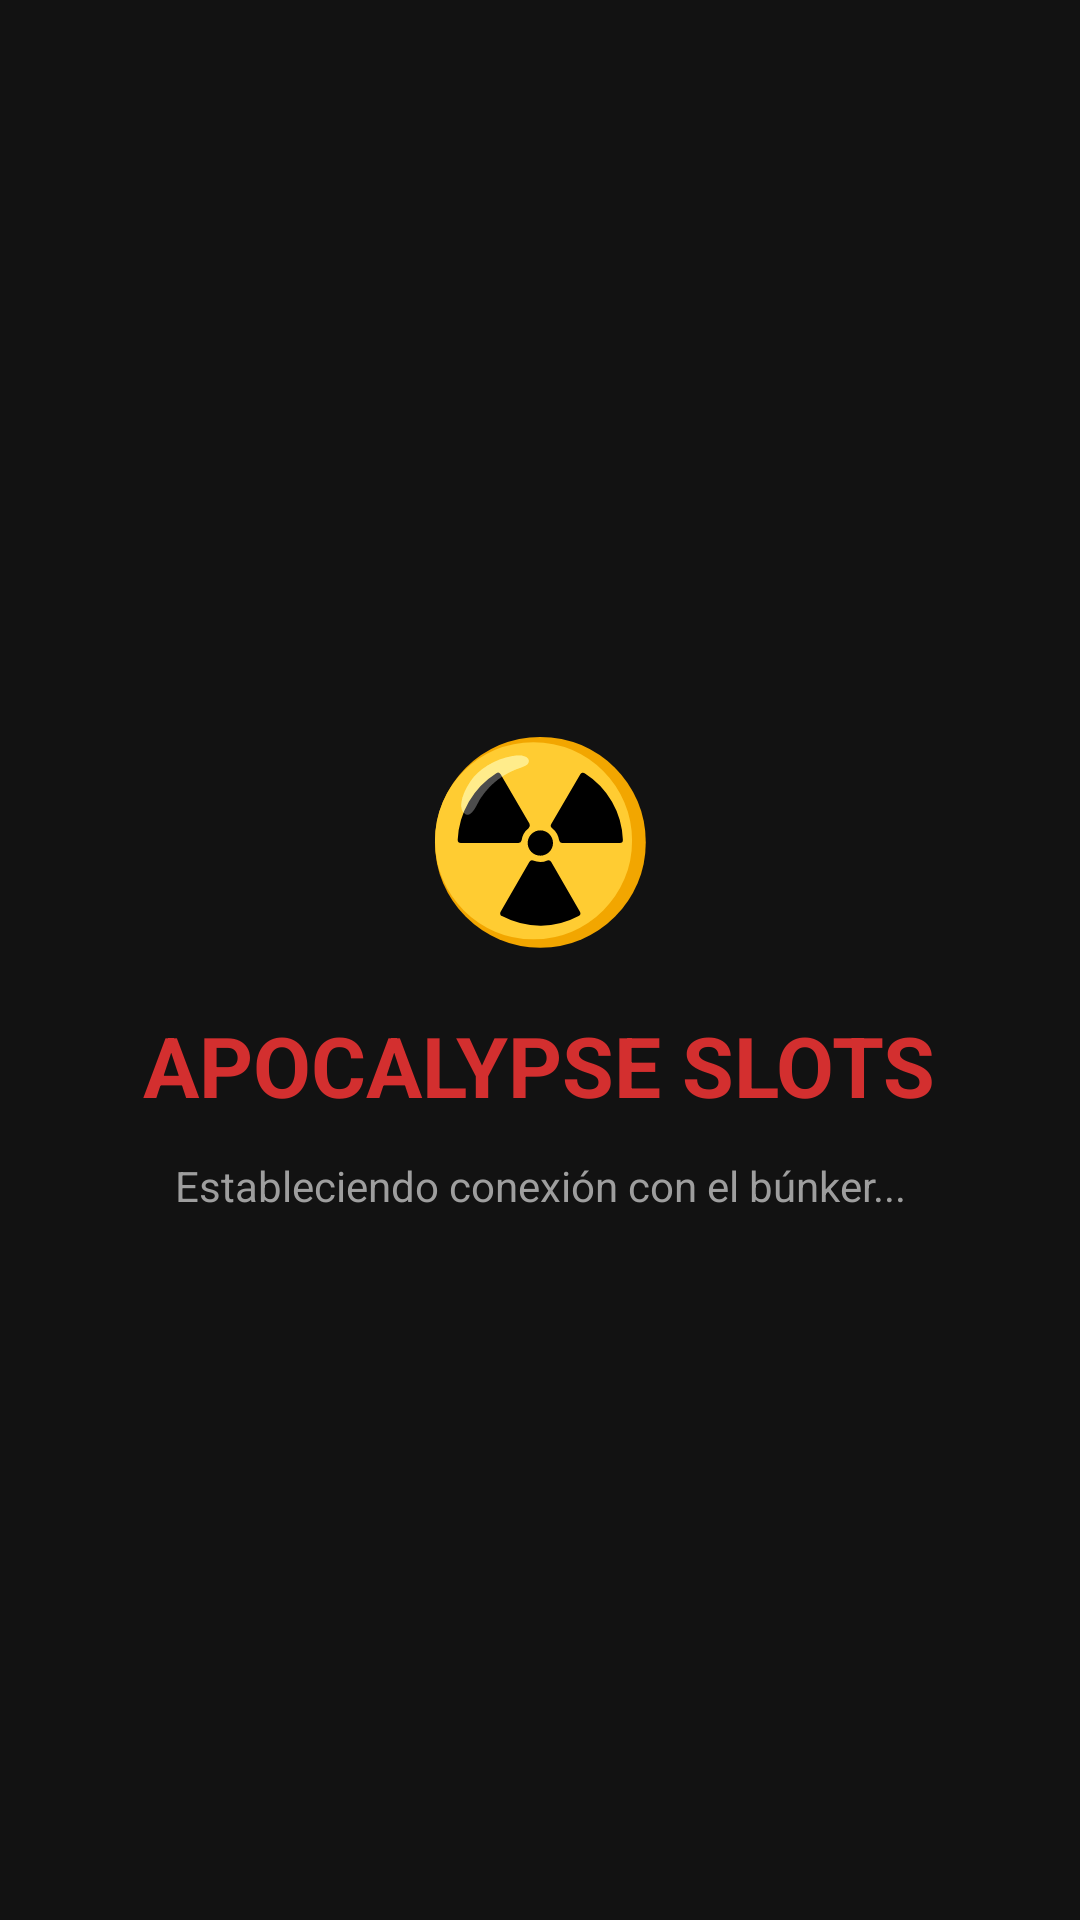

Here is an Android app screen rendered from its layout file. Give the layout XML and the strings, colors and styles it references.
<!-- AndroidManifest.xml: application theme Theme.Tragaperras -->
<!-- res/layout/activity_splash.xml -->
<?xml version="1.0" encoding="utf-8"?>
<LinearLayout xmlns:android="http://schemas.android.com/apk/res/android"
    android:layout_width="match_parent"
    android:layout_height="match_parent"
    android:background="#121212"
    android:gravity="center"
    android:orientation="vertical"
    android:padding="24dp">

    
    <TextView
        android:layout_width="wrap_content"
        android:layout_height="wrap_content"
        android:text="☢️"
        android:textSize="64sp"
        android:layout_marginBottom="16dp" />

    
    <TextView
        android:layout_width="wrap_content"
        android:layout_height="wrap_content"
        android:text="APOCALYPSE SLOTS"
        android:textColor="#D32F2F"
        android:textSize="28sp"
        android:textStyle="bold"
        android:gravity="center" />

    
    <TextView
        android:layout_width="wrap_content"
        android:layout_height="wrap_content"
        android:layout_marginTop="12dp"
        android:text="Estableciendo conexión con el búnker..."
        android:textColor="#9E9E9E"
        android:textSize="14sp"
        android:gravity="center" />

</LinearLayout>
<!-- resources referenced by this layout -->
<resources>
  <style name="Theme.Tragaperras" parent="Base.Theme.Tragaperras" />
  <style name="Base.Theme.Tragaperras" parent="Theme.Material3.DayNight.NoActionBar">
          
          <item name="colorPrimary">@color/toolbar_blue</item>
          <item name="colorOnPrimary">@color/white</item>
          <item name="colorControlActivated">@color/toolbar_blue</item>
      </style>
  <color name="toolbar_blue">#1565C0</color>
  <color name="white">#FFFFFFFF</color>
</resources>
